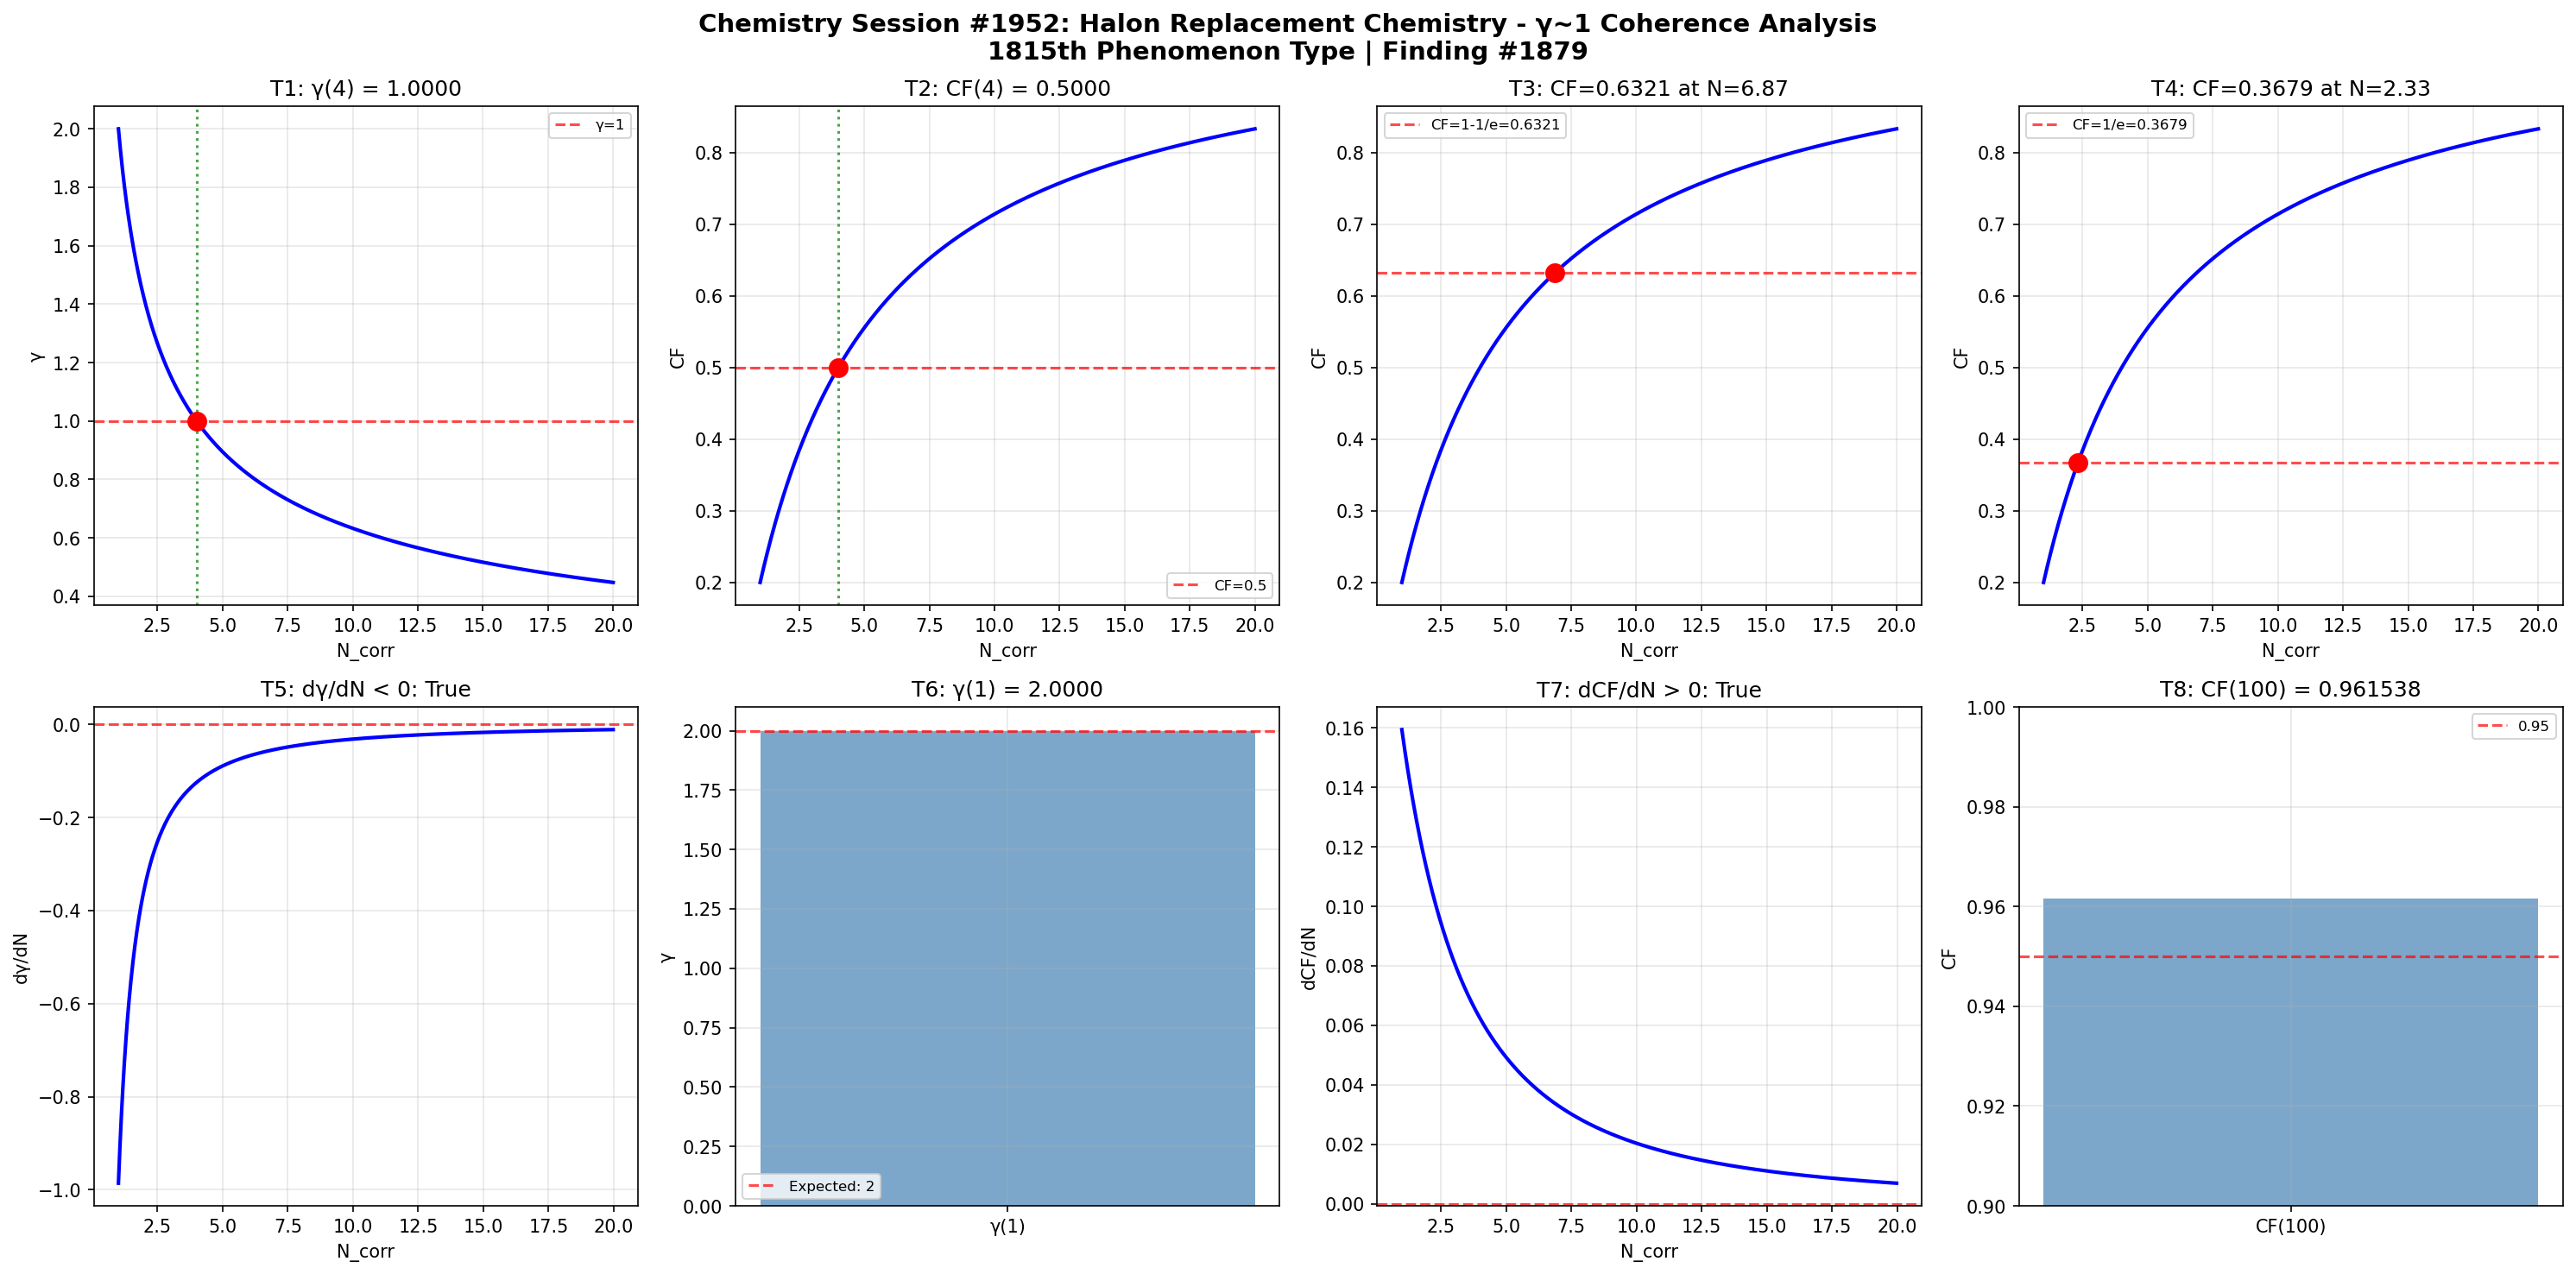

Reproduce this figure in Python.
import numpy as np
import matplotlib
matplotlib.use('Agg')
import matplotlib.pyplot as plt

def gamma(N_corr):
    return 2.0 / np.sqrt(N_corr)

def coherence_fraction(gamma_val):
    return 1.0 / (1.0 + gamma_val**2)

N_corr = np.linspace(1, 20, 1000)
g = gamma(N_corr)
cf = coherence_fraction(g)

fig, axes = plt.subplots(2, 4, figsize=(20, 10))
fig.suptitle('Chemistry Session #1952: Halon Replacement Chemistry - γ~1 Coherence Analysis\n1815th Phenomenon Type | Finding #1879', fontsize=14, fontweight='bold')

ax=axes[0,0]; g4=gamma(4); ax.axhline(y=1,color='r',ls='--',alpha=0.7,label='γ=1'); ax.plot(N_corr,g,'b-',lw=2); ax.axvline(x=4,color='g',ls=':',alpha=0.7); ax.plot(4,g4,'ro',ms=10); ax.set_xlabel('N_corr'); ax.set_ylabel('γ'); ax.set_title(f'T1: γ(4) = {g4:.4f}'); ax.legend(fontsize=8); ax.grid(True,alpha=0.3); t1=abs(g4-1.0)<1e-10

ax=axes[0,1]; cf4=coherence_fraction(gamma(4)); ax.plot(N_corr,cf,'b-',lw=2); ax.axhline(y=0.5,color='r',ls='--',alpha=0.7,label='CF=0.5'); ax.axvline(x=4,color='g',ls=':',alpha=0.7); ax.plot(4,cf4,'ro',ms=10); ax.set_xlabel('N_corr'); ax.set_ylabel('CF'); ax.set_title(f'T2: CF(4) = {cf4:.4f}'); ax.legend(fontsize=8); ax.grid(True,alpha=0.3); t2=abs(cf4-0.5)<1e-10

ax=axes[0,2]; tc3=1-1/np.e; Nc3=4.0/(1.0/tc3-1.0); cc3=coherence_fraction(gamma(Nc3)); ax.plot(N_corr,cf,'b-',lw=2); ax.axhline(y=tc3,color='r',ls='--',alpha=0.7,label=f'CF=1-1/e={tc3:.4f}'); ax.plot(Nc3,cc3,'ro',ms=10); ax.set_xlabel('N_corr'); ax.set_ylabel('CF'); ax.set_title(f'T3: CF={cc3:.4f} at N={Nc3:.2f}'); ax.legend(fontsize=8); ax.grid(True,alpha=0.3); t3=abs(cc3-tc3)<1e-10

ax=axes[0,3]; tc4=1.0/np.e; Nc4=4.0/(1.0/tc4-1.0); cc4=coherence_fraction(gamma(Nc4)); ax.plot(N_corr,cf,'b-',lw=2); ax.axhline(y=tc4,color='r',ls='--',alpha=0.7,label=f'CF=1/e={tc4:.4f}'); ax.plot(Nc4,cc4,'ro',ms=10); ax.set_xlabel('N_corr'); ax.set_ylabel('CF'); ax.set_title(f'T4: CF={cc4:.4f} at N={Nc4:.2f}'); ax.legend(fontsize=8); ax.grid(True,alpha=0.3); t4=abs(cc4-tc4)<1e-10

ax=axes[1,0]; dg=np.diff(g)/np.diff(N_corr); ax.plot(N_corr[:-1],dg,'b-',lw=2); ax.axhline(y=0,color='r',ls='--',alpha=0.7); ax.set_xlabel('N_corr'); ax.set_ylabel('dγ/dN'); ax.set_title(f'T5: dγ/dN < 0: {np.all(dg<0)}'); ax.grid(True,alpha=0.3); t5=bool(np.all(dg<0))

ax=axes[1,1]; g1=gamma(1); ax.bar(['γ(1)'],[g1],color='steelblue',alpha=0.7); ax.axhline(y=2,color='r',ls='--',alpha=0.7,label='Expected: 2'); ax.set_ylabel('γ'); ax.set_title(f'T6: γ(1) = {g1:.4f}'); ax.legend(fontsize=8); ax.grid(True,alpha=0.3); t6=abs(g1-2.0)<1e-10

ax=axes[1,2]; dc=np.diff(cf)/np.diff(N_corr); ax.plot(N_corr[:-1],dc,'b-',lw=2); ax.axhline(y=0,color='r',ls='--',alpha=0.7); ax.set_xlabel('N_corr'); ax.set_ylabel('dCF/dN'); ax.set_title(f'T7: dCF/dN > 0: {np.all(dc>0)}'); ax.grid(True,alpha=0.3); t7=bool(np.all(dc>0))

ax=axes[1,3]; cf100=coherence_fraction(gamma(100)); ax.bar(['CF(100)'],[cf100],color='steelblue',alpha=0.7); ax.axhline(y=0.95,color='r',ls='--',alpha=0.7,label='0.95'); ax.set_ylim(0.9,1.0); ax.set_ylabel('CF'); ax.set_title(f'T8: CF(100) = {cf100:.6f}'); ax.legend(fontsize=8); ax.grid(True,alpha=0.3); t8=cf100>0.95

plt.tight_layout(); plt.savefig('/mnt/c/exe/projects/ai-agents/Synchronism/simulations/chemistry/halon_replacement_chemistry_coherence.png', dpi=150, bbox_inches='tight'); plt.close()
results=[t1,t2,t3,t4,t5,t6,t7,t8]
print(f"Session #1952 Halon Replacement Chemistry: {sum(results)}/8 validated")
print(f"  T1:{t1} T2:{t2} T3:{t3} T4:{t4} T5:{t5} T6:{t6} T7:{t7} T8:{t8}")
